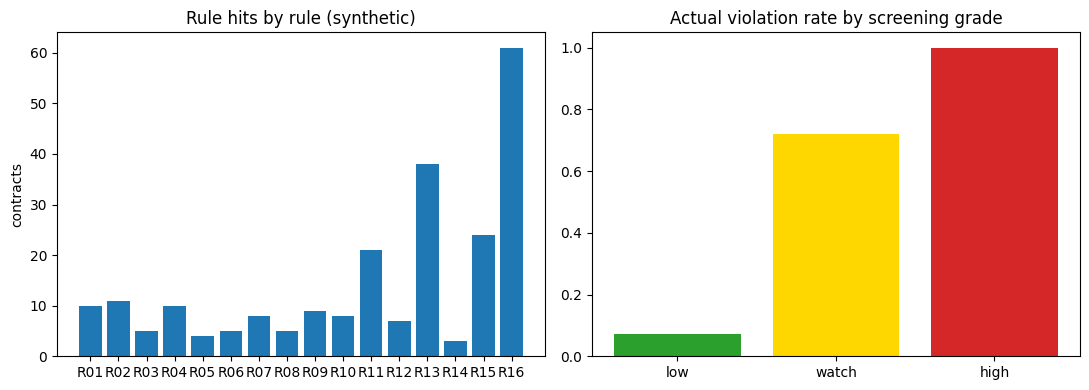

Python code for this plot:
# ============================================================================
# [Google Colab 환경 설정] 필수 라이브러리 설치 및 임포트
# ============================================================================
!pip install -q numpy pandas matplotlib scipy scikit-learn

import os
import sys
import time
import math
import json
import re
import numpy as np
import pandas as pd
import matplotlib.pyplot as plt
import warnings
warnings.filterwarnings('ignore')

# 그래프 영문 폰트 기본 설정 (환경 독립성 보장)
plt.rcParams['font.sans-serif'] = 'DejaVu Sans'
plt.rcParams['axes.unicode_minus'] = False

print(f"실행 환경 준비 완료 (Python {sys.version.split()[0]})")


"""계약 필수 규정 준수 여부를 판별하는 16종 룰(YAML 설정)을 코딩해 계약별 1차 판별 등급을 산출하고, 경계값 단위 시험 32건, 룰 처리 지연시간, 룰별 근거 조항 연결, 등급별 실제 위반율·재현율, 규정 변경 시 설정만 바꾸는 확장성을 확인한다."""
import time
import numpy as np
import pandas as pd
import matplotlib.pyplot as plt

# ---------------------------------------------------------------------------
# [교육용가상자료] 가상 조달계획안·계약서 생성기 (실제 계약·업체·법령 조문 없음)
# 계약 속성 16개 + 조항 문장 6개를 만들고, 속성 위반·독소 조항·납기 위험 문구가 섞인 '규정 위반 여부'를 함께 만든다.
# ---------------------------------------------------------------------------
TYPES = ["물품", "용역", "공사"]
METHODS = ["일반경쟁", "제한경쟁", "지명경쟁", "수의계약"]
CLASSES = ["정상", "독소", "납기위험"]
OBJ = ["납품 물품", "용역 결과물", "시공 목적물", "정비 성과물"]

N_TPL = [
    "계약상대자가 납기를 지체한 경우 지체일수 1일마다 계약금액의 {p}/1000에 해당하는 지체상금을 부과한다.",
    "지체상금은 불가항력 사유가 확인된 경우에 한하여 발주기관의 승인을 받아 면제할 수 있다.",
    "납기 연장은 발주기관이 불가항력 사유를 확인하고 서면으로 승인한 경우에만 인정한다.",
    "발주기관은 납품된 {o}을 {d}일 이내에 검사하고 합격한 후에 대금을 지급한다.",
    "계약상대자는 하도급을 하려는 경우 사전에 발주기관의 서면 승인을 받아야 한다.",
    "어느 한쪽이 계약을 해지하려면 사유를 명시해 {d}일 전에 서면으로 통지해야 한다.",
    "{o}에 하자가 발생하면 계약상대자는 보증 기간 안에 무상으로 보수하거나 교체한다.",
    "계약 이행 중 알게 된 비공개 사항은 제3자에게 누설하지 않으며 위반 시 책임을 진다.",
    "{o}에 대한 지식재산권의 귀속과 사용 범위는 별도 합의서에 따라 정한다.",
    "대금은 검사 합격 후 청구서를 접수한 날부터 {d}일 이내에 지급한다.",
    "계약금액의 조정은 물가변동 기준에 따라 양 당사자가 서면으로 합의한 경우에만 한다.",
    "계약상대자는 이행보증서를 계약 체결 시 제출하며 보증금은 계약 이행 완료 후 반환한다.",
    "납품 일정은 계약서 별표의 일자를 따르며 변경 시 서면 합의가 필요하다.",
    "지체상금은 면제 사유가 없는 한 부과하며 이의는 정해진 절차로 제기할 수 있다.",
    "검사에 합격하지 못한 {o}은 계약상대자가 교체하며 그 비용은 계약상대자가 부담한다.",
    "계약상대자의 귀책 사유로 이행이 불가능하면 발주기관은 서면으로 통지하고 계약을 해지할 수 있다.",
    "지연이 예상되면 계약상대자는 사유와 만회 계획을 발주기관에 서면으로 보고한다.",
    "보증 기간 중 발생한 결함은 계약상대자가 책임지고 보수한다.",
    "분쟁은 먼저 협의로 해결하고 협의가 되지 않으면 관할 법원의 판단에 따른다.",
]
T_TPL = [
    "계약상대자의 지체상금은 전액 면제하며 발주기관은 이에 대해 이의를 제기하지 못한다.",
    "납품 즉시 검사에 합격한 것으로 보며 발주기관은 이후 검사를 요구하지 않는다.",
    "계약상대자는 언제든지 일방적으로 계약을 해지할 수 있으며 그에 따른 손해는 발주기관이 부담한다.",
    "{o}의 추가 비용은 사유를 불문하고 발주기관이 전액 부담하며 별도 협의 없이 청구할 수 있다.",
    "{o}에 관한 지식재산권은 모두 계약상대자에게 귀속되고 발주기관은 사용할 수 없다.",
    "하도급은 신고 없이 제한 없이 허용하며 발주기관은 하도급 내용을 확인하지 않는다.",
    "대금은 검사 전에 전액 선지급하며 발주기관은 반환 청구권을 포기한다.",
    "계약 이행 중 알게 된 사항의 누설로 인한 책임을 계약상대자는 지지 않는다.",
    "하자 보수 책임은 인도 후 즉시 소멸하며 발주기관은 보수를 요구할 수 없다.",
    "발주기관은 계약상대자가 청구하는 금액을 거절할 수 없으며 거절하면 위약금을 지급한다.",
    "분쟁이 생기면 계약상대자가 정하는 중재 기관에서만 해결하고 발주기관은 따른다.",
    "발주기관의 검사는 생략하고 계약상대자의 시험 결과서로 대신한다.",
    "견적 금액은 사후 정산 없이 그대로 확정하고 증빙 자료는 받지 않는다.",
]
D_TPL = [
    "납기는 자재 수급 사정에 따라 계약상대자가 연장할 수 있다.",
    "납품 일정은 가능한 한 지키도록 노력하며 지연되어도 사유를 보고하지 않는다.",
    "공급 지연이나 선행 업체 사정도 불가항력으로 보아 납기를 자동 연장한다.",
    "착수일은 선행 업체의 납품이 끝난 뒤 별도로 정하며 완료 기한은 정하지 않는다.",
    "납기일 이후 1회에 한해 기한 없이 자동 연장되는 것으로 한다.",
    "납기는 계약상대자의 생산 일정이 확정되는 대로 통보한다.",
    "납품 시점은 계약상대자 사정이 허락하는 때로 하고 날짜는 따로 정하지 않는다.",
    "자재가 늦게 들어오면 완료 일정은 그만큼 자동으로 늦춰진다.",
    "기한 내에 인도하지 못해도 계약상대자에게 책임을 묻지 않는다.",
    "일정이 늦어져도 계약상대자는 새 계획서를 낼 필요가 없다.",
]
# 학습에 쓰지 않는 '처음 보는 표현'(모델이 문장 틀을 외웠는지 확인하는 용도)
HOLD = {
    "정상": ["검사에 불합격한 경우 계약상대자는 지정 기한 안에 재납품하며 재검사 비용은 상대자가 부담한다.",
           "계약상대자가 법령을 위반하여 계약을 이행하지 못하면 발주기관은 서면 통지 후 계약을 해지할 수 있다.",
           "납기가 지연될 우려가 있으면 상대자는 즉시 사유와 만회 계획을 서면으로 보고해야 한다.",
           "하자담보 책임 기간은 인수일부터 기산하며 기간 중 발생한 결함은 상대자가 책임진다."],
    "독소": ["발주기관은 계약상대자가 요구하는 대금을 이유 없이 거절하지 못하며 거절 시 위약금을 낸다.",
           "계약 내용에 관한 분쟁은 계약상대자가 지정하는 기관에서만 다루며 발주기관은 이에 따른다.",
           "발주기관의 검수 권한은 포기하고 계약상대자의 자체 시험 성적서로 갈음한다.",
           "계약상대자가 제출한 견적은 사후 정산 없이 확정 단가로 하며 증빙은 요구하지 않는다."],
    "납기위험": ["납품 시기는 상대자의 형편이 허락하는 시점으로 하고 별도 날짜는 정하지 않는다.",
             "원자재 확보가 늦어지면 완료 일자는 자동으로 뒤로 미뤄지는 것으로 본다.",
             "인도 기한은 참고용이며 지키지 못해도 책임을 묻지 않는다.",
             "일정 지연이 있어도 상대자는 변경 계획을 제출할 의무가 없다."],
}
SUFFIX = ["", "", "", " 세부 사항은 시행 세칙에 따른다.", " 이 조항은 계약 전체에 적용한다.", " 필요한 경우 양 당사자가 협의한다.", " 관련 서식은 별지를 따른다."]
SWAP = [("발주기관", "계약담당관"), ("계약상대자", "업체")]


def make_clause(rng, cls, hold=False, idx=None):
    """조항 한 문장 생성. 표현 일부는 동의어로 바꾸고 접미 문구를 무작위로 붙인다(idx를 주면 그 번호의 문장 틀을 사용)."""
    if idx is not None:
        tpl = {"정상": N_TPL, "독소": T_TPL, "납기위험": D_TPL}[cls]
        s = tpl[idx].format(p=rng.choice(["1.0", "1.5", "2.0"]), d=int(rng.choice([7, 10, 14, 30])), o=rng.choice(OBJ))
    elif hold:
        s = HOLD[cls][rng.integers(len(HOLD[cls]))]
    else:
        tpl = {"정상": N_TPL, "독소": T_TPL, "납기위험": D_TPL}[cls]
        s = tpl[rng.integers(len(tpl))].format(p=rng.choice(["1.0", "1.5", "2.0"]), d=int(rng.choice([7, 10, 14, 30])), o=rng.choice(OBJ))
    if rng.random() < 0.3:
        a, b = SWAP[rng.integers(2)]
        s = s.replace(a, b)
    return s + SUFFIX[rng.integers(len(SUFFIX))]


def make_contracts(n=200, seed=7):
    """가상 계약 n건(속성 16개 + 조항 6개 + 규정 위반 정답)을 만든다."""
    rng = np.random.default_rng(seed)
    sl = rng.beta(1.2, 3.2, n)                                  # 계약서 작성이 허술한 정도(잠재 변수)
    ctype = rng.choice(TYPES, n, p=[.5, .3, .2])
    amount = np.clip(np.exp(rng.normal(np.log(220), 1.1, n)), 5, 5000).round(0)
    method = np.where(rng.random(n) < .06 + .3 * sl, "수의계약", rng.choice(METHODS[:3], n, p=[.5, .3, .2]))
    period = np.array([rng.integers(60, 300) if t == "물품" else rng.integers(90, 400) if t == "용역" else rng.integers(180, 720) for t in ctype])
    delivery = (period * rng.uniform(.5, 1.0, n)).astype(int)
    bad_logic = rng.random(n) < .015 * (1 + 3 * sl)
    delivery = np.where(bad_logic, period + rng.integers(10, 60, n), delivery)
    pen = np.where(rng.random(n) < .22 * sl, rng.choice([.3, .5, .8], n), rng.choice([1.0, 1.5, 2.0, 2.5], n))
    adv = np.where(rng.random(n) < .22 * sl, rng.choice([50, 60, 70], n), rng.choice([0, 10, 20, 30, 40], n))
    bond = np.where(rng.random(n) < .25 * sl + .5 * (adv > 40), rng.choice([0, 5], n), rng.choice([10, 10, 15, 20], n))
    war = np.array([rng.choice([3, 6]) if (rng.random() < .25 * s and t == "물품") else rng.choice([12, 24, 36]) if t == "물품" else rng.choice([0, 6, 12]) if t == "용역" else rng.choice([24, 36, 60]) for t, s in zip(ctype, sl)])
    insp = np.where(rng.random(n) < .3 * sl, rng.choice([21, 30], n), rng.choice([5, 7, 10, 14], n))
    sub = np.where(rng.random(n) < .15 * sl, rng.choice([60, 70, 80], n), rng.choice([0, 10, 20, 30, 40, 50], n))
    padj = rng.random(n) < .75 - .4 * sl
    term = rng.random(n) > .015 * (1 + 6 * sl)
    sec = rng.random(n) > .015 * (1 + 6 * sl)
    ip = rng.random(n) > .03 * (1 + 4 * sl)
    clauses, cls_true = [], []
    for i in range(n):
        pt, pd_ = .01 + .08 * sl[i], .02 + .08 * sl[i]
        cl = [rng.choice(CLASSES, p=[1 - pt - pd_, pt, pd_]) for _ in range(6)]
        cls_true.append(cl); clauses.append([make_clause(rng, c) for c in cl])
    df = pd.DataFrame({"contract_id": [f"C-{i + 1:04d}" for i in range(n)], "ctype": ctype, "method": method, "amount_m": amount,
                       "period_days": period, "delivery_days": delivery, "penalty_permil": pen, "advance_pct": adv, "perf_bond_pct": bond,
                       "warranty_months": war, "inspection_days": insp, "subcontract_pct": sub, "price_adjust": padj,
                       "termination": term, "security": sec, "ip_clause": ip})
    hard = ((pen < 1.0) | ((adv > 40) & (bond < 10)) | ((amount >= 300) & (method == "수의계약")) | ((ctype == "물품") & (war < 12))
            | ~term | ~sec | (sub > 50) | (delivery > period))
    toxic = np.array([c.count("독소") for c in cls_true])
    delay = np.array([c.count("납기위험") for c in cls_true])
    split = (method == "수의계약") & (amount >= 250) & (amount < 300) & (rng.random(n) < .6)      # 계약 쪼개기 의심(임계값 바로 아래)
    df["clauses"], df["clause_cls"] = clauses, cls_true
    df["n_toxic"], df["n_delay"] = toxic, delay
    viol = hard | (toxic > 0) | split | (delay >= 2)
    waived = hard & (toxic == 0) & (rng.random(n) < .12)                  # 계약관이 예외 사유를 인정해 위반으로 보지 않은 건(자료의 현실적 잡음)
    hidden = ~viol & (rng.random(n) < .03 + .08 * sl)                       # 속성·문구에 드러나지 않는 위반(별첨 합의 등)
    df["violation"] = (viol & ~waived) | hidden
    df["vtype"] = np.where(hidden, "기타", np.where(hard, "속성위반", np.where(toxic > 0, "독소조항", np.where(split | (delay >= 2), "기타", "-"))))
    return df

# ---- 계약 규정 준수 판별 룰 설정(YAML 형식 문자열: 규정이 바뀌면 코드가 아니라 이 설정만 고친다) ----
RULES_YAML = """
- id: R01
  name: 지체상금률 1.0/1000 미만
  field: penalty_permil
  op: "<"
  value: 1.0
  weight: 3
- id: R02
  name: 선금 비율 40% 초과
  field: advance_pct
  op: ">"
  value: 40
  weight: 2
- id: R03
  name: 선금 40% 초과인데 이행보증 10% 미만
  field: adv_no_bond
  op: "=="
  value: true
  weight: 3
- id: R04
  name: 300백만원 이상 수의계약
  field: sole_amount
  op: ">="
  value: 300
  weight: 3
- id: R05
  name: 500백만원 이상 이행보증 10% 미만
  field: bond_gap
  op: "=="
  value: true
  weight: 2
- id: R06
  name: 물품 하자보증 12개월 미만
  field: warranty_gap
  op: "=="
  value: true
  weight: 2
- id: R07
  name: 해지 조항 없음
  field: termination
  op: "=="
  value: false
  weight: 2
- id: R08
  name: 보안 조항 없음
  field: security
  op: "=="
  value: false
  weight: 3
- id: R09
  name: 지식재산 조항 없음(물품·용역)
  field: ip_missing
  op: "=="
  value: true
  weight: 1
- id: R10
  name: 하도급 비율 50% 초과
  field: subcontract_pct
  op: ">"
  value: 50
  weight: 3
- id: R11
  name: 검사 기간 14일 초과
  field: inspection_days
  op: ">"
  value: 14
  weight: 1
- id: R12
  name: 납품 기한이 계약 기간 초과
  field: logic_err
  op: "=="
  value: true
  weight: 3
- id: R13
  name: 180일 이상 계약에 물가변동 조항 없음
  field: no_padj_long
  op: "=="
  value: true
  weight: 1
- id: R14
  name: 1000백만원 이상 비경쟁 계약
  field: noncomp_big
  op: "=="
  value: true
  weight: 2
- id: R15
  name: 계약 기간 365일 초과
  field: period_days
  op: ">"
  value: 365
  weight: 1
- id: R16
  name: 불공정·납기 위험 키워드 포함
  field: kw_hits
  op: ">="
  value: 1
  weight: 3
"""
GRADE_CUT = {"고위험": 6, "주의": 3}          # 가중치 합 기준 1차 판별 등급(필요 시 설정만 바꾼다)
# [교육용가상자료] 불공정 조항·납기 지체 위험 문구 사전(실제 규정 조문이 아님)
KEYWORDS = {"독소": ["면제하며", "일방적으로", "포기", "지지 않는다", "즉시 소멸", "제한 없이", "신고 없이", "전액 부담", "별도 협의 없이", "검사 전에", "검사에 합격한 것으로", "사용할 수 없다", "증빙은 요구하지 않는다", "지정하는 기관"],
            "납기위험": ["자동 연장", "기한 없이", "정하지 않는다", "노력하며", "연장할 수 있다", "통보한다", "책임을 묻지 않는다", "의무가 없다"]}


def parse_rules(text):
    """간이 YAML 파서(목록 + key: value). 숫자·true/false·따옴표 문자열을 해석한다."""
    rules, cur = [], None
    for line in text.strip().splitlines():
        if not line.strip():
            continue
        s = line.strip()
        if s.startswith("- "):
            cur = {}; rules.append(cur); s = s[2:]
        k, v = [x.strip() for x in s.split(":", 1)]
        v = v.strip('"')
        if v in ("true", "false"):
            v = v == "true"
        else:
            try:
                v = float(v) if "." in v else int(v)
            except ValueError:
                pass
        cur[k] = v
    return rules


OPS = {"==": lambda a, b: a == b, "!=": lambda a, b: a != b, ">": lambda a, b: a > b, ">=": lambda a, b: a >= b,
       "<": lambda a, b: a < b, "<=": lambda a, b: a <= b}


def kw_count(clauses):
    """조항 문장 목록에서 독소·납기 위험 키워드가 들어 있는 조항 수."""
    return int(sum(any(k in c for k in KEYWORDS["독소"] + KEYWORDS["납기위험"]) for c in clauses))


def derive(df):
    """룰에 쓰는 파생 필드(선금+보증 부족, 수의계약 고액, 논리 오류, 키워드 적중 등)를 만든다."""
    d = df.copy()
    d["adv_no_bond"] = (d["advance_pct"] > 40) & (d["perf_bond_pct"] < 10)
    d["sole_amount"] = np.where(d["method"] == "수의계약", d["amount_m"], 0.0)       # 수의계약일 때만 금액(한도는 YAML에서 조정)
    d["bond_gap"] = (d["amount_m"] >= 500) & (d["perf_bond_pct"] < 10)
    d["warranty_gap"] = (d["ctype"] == "물품") & (d["warranty_months"] < 12)
    d["ip_missing"] = (~d["ip_clause"]) & (d["ctype"] != "공사")
    d["logic_err"] = d["delivery_days"] > d["period_days"]
    d["no_padj_long"] = (d["period_days"] >= 180) & (~d["price_adjust"])
    d["noncomp_big"] = d["method"].isin(["지명경쟁", "수의계약"]) & (d["amount_m"] >= 1000)
    d["kw_hits"] = [kw_count(c) for c in d["clauses"]] if "clauses" in d else 0
    return d


def apply_rules(rec, rules):
    """레코드 1건(dict)에 룰을 적용해 (점수, 등급, 적중 룰 id 목록)을 돌려준다. 값이 없으면 해당 룰은 건너뛴다."""
    hits = []
    for r in rules:
        v = rec.get(r["field"])
        if v is None or (isinstance(v, float) and np.isnan(v)):
            continue
        if OPS[r["op"]](v, r["value"]):
            hits.append(r)
    score = sum(r["weight"] for r in hits)
    grade = "고위험" if score >= GRADE_CUT["고위험"] else ("주의" if score >= GRADE_CUT["주의"] else "관심")
    return score, grade, [r["id"] for r in hits]

# [교육용가상자료] 룰과 가상 지침 조항의 대응표(실제 법령·규정 조문이 아니라 연결 방식을 보여 주는 예시)
CLAUSE = {"R01": "가상지침 5조1항(지체상금)", "R02": "가상지침 6조1항(선금 한도)", "R03": "가상지침 6조2항(선금과 보증)", "R04": "가상지침 3조1항(수의계약 한도)",
          "R05": "가상지침 6조3항(이행보증)", "R06": "가상지침 7조1항(하자보증)", "R07": "가상지침 8조1항(계약 해지)", "R08": "가상지침 9조1항(보안 조항)",
          "R09": "가상지침 9조2항(지식재산)", "R10": "가상지침 4조1항(하도급 제한)", "R11": "가상지침 5조2항(검사 기간)", "R12": "가상지침 5조3항(납품 기한)",
          "R13": "가상지침 6조4항(물가변동)", "R14": "가상지침 3조2항(경쟁 계약 원칙)", "R15": "가상지침 3조3항(장기 계약)", "R16": "가상지침 8조2항(불공정 조항)"}

rules = parse_rules(RULES_YAML)
con = make_contracts(200, seed=7)
df = derive(con)
recs = df.to_dict("records")

# 1) 전체 스크리닝과 처리 지연시간(레코드 1건당)
apply_rules(recs[0], rules)                                  # 첫 호출 지연(예열)을 측정에서 제외
lat, res = [], []
for r in recs:
    t0 = time.perf_counter()
    out = apply_rules(r, rules)
    lat.append((time.perf_counter() - t0) * 1000)
    res.append(out)
df["score"], df["grade"], df["hits"] = [x[0] for x in res], [x[1] for x in res], [x[2] for x in res]
print(f"[룰 설정] 검증 룰 {len(rules)}종(목표 15종 이상: {'달성' if len(rules) >= 15 else '미달'}), 모든 룰에 가상 지침 조항 연결 {all(r['id'] in CLAUSE for r in rules)}")
print(f"룰 처리 지연시간(레코드 1건): 평균 {np.mean(lat):.3f}ms, 99백분위 {np.percentile(lat, 99):.3f}ms, 최대 {np.max(lat):.3f}ms (목표 50ms 이하, 99백분위 기준: {'달성' if np.percentile(lat, 99) <= 50 else '미달'})")

# 2) 경계 조건 단위 시험: 기준값 바로 아래·위에서 룰이 정확히 켜지고 꺼지는가
CLEAN = [make_clause(np.random.default_rng(i), "정상") for i in range(6)]
BASE = dict(contract_id="C-0000", ctype="물품", method="일반경쟁", amount_m=100.0, period_days=120, delivery_days=100, penalty_permil=1.5, advance_pct=20, perf_bond_pct=15,
            warranty_months=24, inspection_days=7, subcontract_pct=20, price_adjust=True, termination=True, security=True, ip_clause=True, clauses=CLEAN)
TESTS = [("R01", dict(penalty_permil=0.9), True), ("R01", dict(penalty_permil=1.0), False), ("R02", dict(advance_pct=41), True), ("R02", dict(advance_pct=40), False),
         ("R03", dict(advance_pct=50, perf_bond_pct=9), True), ("R03", dict(advance_pct=50, perf_bond_pct=10), False),
         ("R04", dict(method="수의계약", amount_m=300), True), ("R04", dict(method="수의계약", amount_m=299), False),
         ("R05", dict(amount_m=500, perf_bond_pct=9), True), ("R05", dict(amount_m=499, perf_bond_pct=9), False),
         ("R06", dict(warranty_months=11), True), ("R06", dict(warranty_months=12), False), ("R07", dict(termination=False), True), ("R07", dict(termination=True), False),
         ("R08", dict(security=False), True), ("R08", dict(security=True), False), ("R09", dict(ip_clause=False, ctype="용역"), True), ("R09", dict(ip_clause=False, ctype="공사"), False),
         ("R10", dict(subcontract_pct=51), True), ("R10", dict(subcontract_pct=50), False), ("R11", dict(inspection_days=15), True), ("R11", dict(inspection_days=14), False),
         ("R12", dict(delivery_days=121), True), ("R12", dict(delivery_days=120), False), ("R13", dict(period_days=180, delivery_days=170, price_adjust=False), True),
         ("R13", dict(period_days=179, delivery_days=170, price_adjust=False), False), ("R14", dict(method="지명경쟁", amount_m=1000), True), ("R14", dict(method="지명경쟁", amount_m=999), False),
         ("R15", dict(period_days=366, delivery_days=300), True), ("R15", dict(period_days=365, delivery_days=300), False),
         ("R16", dict(clauses=CLEAN[:5] + ["계약상대자는 언제든지 일방적으로 계약을 해지할 수 있다."]), True), ("R16", dict(clauses=CLEAN), False)]
passed = 0
for rid, chg, expect in TESTS:
    row = derive(pd.DataFrame([{**BASE, **chg}])).iloc[0].to_dict()
    got = rid in apply_rules(row, rules)[2]
    passed += got == expect
    if got != expect:
        print(f"  [FAIL] {rid} {chg} 기대 {expect} 결과 {got}")
base_hits = apply_rules(derive(pd.DataFrame([BASE])).iloc[0].to_dict(), rules)
print(f"\n[경계 조건 단위 시험] {passed}/{len(TESTS)}건 통과 ({passed / len(TESTS):.0%}), 정상 기준 계약의 적중 룰 {base_hits[2] or '없음'} -> 등급 {base_hits[1]} (목표 100% 통과: {'달성' if passed == len(TESTS) else '미달'})")

# 3) 등급 분포와 실제 위반 여부(법무·계약관 검토에서 확인된 규정 위반 정답) 대비 탐지력
print("\n[1차 판별 등급 분포]")
print(df.groupby("grade").agg(계약수=("contract_id", "size"), 실제위반율=("violation", "mean")).reindex(["고위험", "주의", "관심"]).round(2).to_string())
y = df["violation"].to_numpy()
flag = df["grade"].isin(["고위험", "주의"]).to_numpy()
tp = int((flag & y).sum())
print(f"고위험·주의 선별: 실제 위반 계약 {y.sum()}건 중 {tp}건 포착(재현율 {tp / y.sum():.0%}), 선별 {flag.sum()}건 중 정밀도 {tp / max(flag.sum(), 1):.0%}")

# 4) 룰별 적중 건수와 근거 조항
cnt = pd.Series([h for hs in df["hits"] for h in hs]).value_counts()
tbl = pd.DataFrame([{"룰": r["id"], "이름": r["name"], "가중치": r["weight"], "적중": int(cnt.get(r["id"], 0)), "근거 조항": CLAUSE[r["id"]]} for r in rules])
print("\n[룰별 적중 현황]")
print(tbl.to_string(index=False))

# 5) 고위험 상위 3건의 판정 근거(설명 가능성)
print("\n[고위험 상위 3건과 근거]")
for _, r in df.sort_values("score", ascending=False).head(3).iterrows():
    print(f"  {r['contract_id']} {r['ctype']} {r['method']} {r['amount_m']:.0f}백만원 점수 {r['score']} {r['grade']}")
    for h in r["hits"][:3]:
        print(f"     - {h} {next(x['name'] for x in rules if x['id'] == h)} / {CLAUSE[h]}")

# 6) 규정 변경 대응: 수의계약 한도를 300에서 250백만원으로 낮추는 설정 변경(코드 수정 없음)
rules2 = parse_rules(RULES_YAML.replace('op: ">="\n  value: 300', 'op: ">="\n  value: 250'))
o2 = [apply_rules(r, rules2) for r in recs]
g2 = np.array([x[1] in ("고위험", "주의") for x in o2])
n_new = int((g2 & ~flag).sum())
print(f"\n[설정 변경] 수의계약 한도 300 -> 250백만원(YAML 값만 변경): 새로 선별된 계약 {n_new}건(계약 쪼개기 의심 구간 250~299백만원), 재현율 {tp / y.sum():.0%} -> {(g2 & y).sum() / y.sum():.0%}")
rules3 = parse_rules(RULES_YAML.replace("weight: 3\n- id: R02", "weight: 3\n- id: R02").replace("op: \"<\"\n  value: 1.0", "op: \"<\"\n  value: 1.2"))
o3 = [apply_rules(r, rules3)[0] for r in recs]
print(f"[설정 변경] 룰 R01 지체상금률 기준 1.0 -> 1.2: 점수가 바뀐 계약 {sum(a != b for a, b in zip(df['score'], o3))}건 (YAML 값만 변경)")
print("처리 후 사람 검토: 룰 판별은 1차 선별이며, 최종 규정 위반 판단과 수정 요구는 계약관·법무 담당자가 결정한다.")

fig, ax = plt.subplots(1, 2, figsize=(11, 4))
ax[0].bar(tbl["룰"], tbl["적중"], color="tab:blue"); ax[0].set_title("Rule hits by rule (synthetic)"); ax[0].set_ylabel("contracts")
g = df.groupby("grade")["violation"].mean().reindex(["관심", "주의", "고위험"])
ax[1].bar(["low", "watch", "high"], g.values, color=["tab:green", "gold", "tab:red"]); ax[1].set_title("Actual violation rate by screening grade"); ax[1].set_ylim(0, 1.05)
plt.tight_layout(); plt.show()
